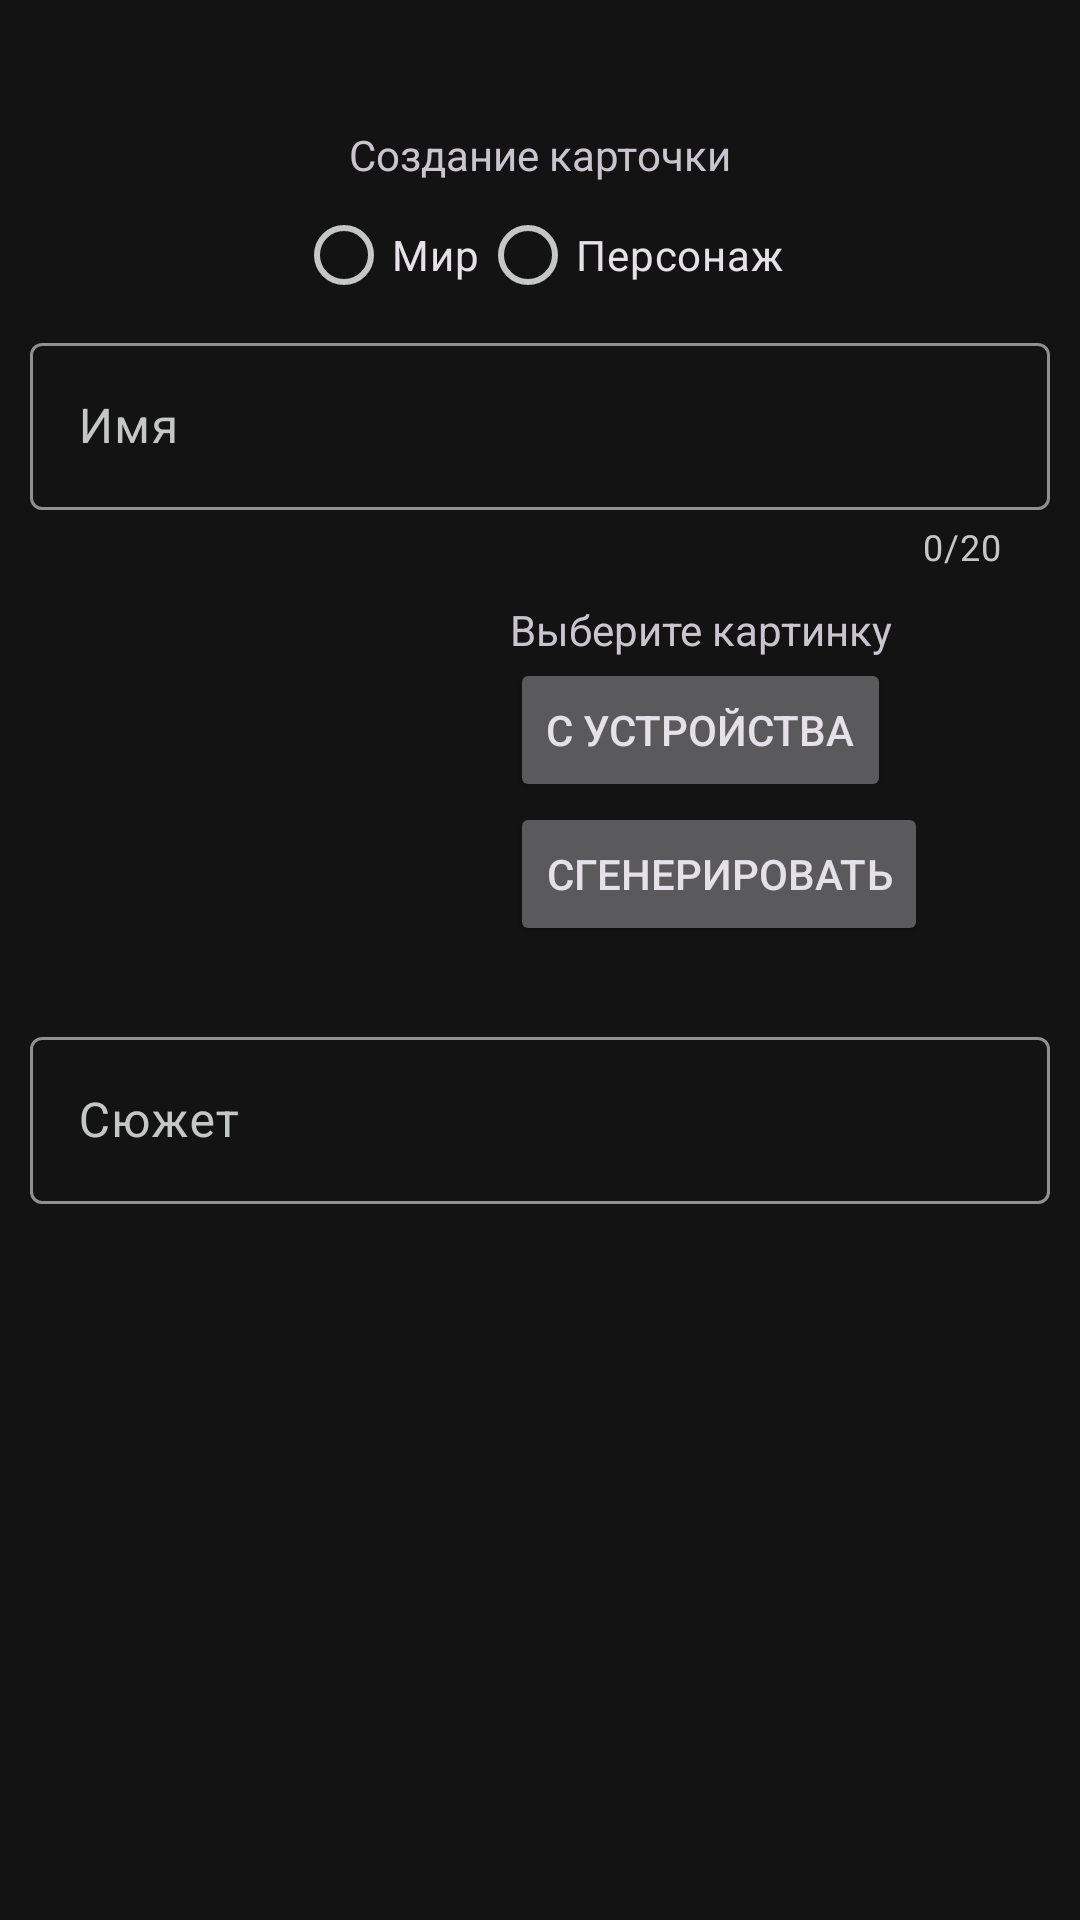

Produce the Android XML layout that renders to this screen, including the resource entries it uses.
<!-- AndroidManifest.xml: application theme AppTheme -->
<!-- res/layout/fragment_dashboard.xml -->
<?xml version="1.0" encoding="utf-8"?>
<androidx.constraintlayout.widget.ConstraintLayout xmlns:android="http://schemas.android.com/apk/res/android"
    xmlns:app="http://schemas.android.com/apk/res-auto"
    xmlns:tools="http://schemas.android.com/tools"
    android:layout_width="match_parent"
    android:layout_height="match_parent"
    tools:context=".ui.dashboard.DashboardFragment">

    <ScrollView
        android:layout_width="0dp"
        android:layout_height="0dp"
        android:layout_margin="10dp"
        app:layout_constraintBottom_toBottomOf="parent"
        app:layout_constraintEnd_toEndOf="parent"
        app:layout_constraintStart_toStartOf="parent"
        app:layout_constraintTop_toTopOf="parent">

        <LinearLayout
            android:layout_width="match_parent"
            android:layout_height="wrap_content"
            android:orientation="vertical">

            <TextView
                android:layout_width="wrap_content"
                android:layout_height="wrap_content"
                android:layout_marginTop="32dp"
                android:text="Создание карточки"
                android:layout_gravity="center"/>

            <RadioGroup
                android:layout_width="match_parent"
                android:layout_height="wrap_content"
                android:orientation="horizontal"
                android:gravity="center">

                <RadioButton
                    android:id="@+id/world"
                    android:layout_width="wrap_content"
                    android:layout_height="wrap_content"
                    android:text="Мир" />

                <RadioButton
                    android:id="@+id/character"
                    android:layout_width="wrap_content"
                    android:layout_height="wrap_content"
                    android:text="Персонаж" />

            </RadioGroup>

            <com.google.android.material.textfield.TextInputLayout
                android:id="@+id/name"
                android:layout_width="match_parent"
                android:layout_height="wrap_content"
                android:hint="Имя"
                app:counterEnabled="true"
                app:counterMaxLength="20">

                <com.google.android.material.textfield.TextInputEditText
                    android:layout_width="match_parent"
                    android:layout_height="wrap_content" />

            </com.google.android.material.textfield.TextInputLayout>

            <LinearLayout
                android:layout_width="match_parent"
                android:layout_height="match_parent"
                android:orientation="horizontal">

                <ImageView
                    android:id="@+id/image"
                    android:layout_width="wrap_content"
                    android:layout_height="wrap_content"
                    android:minWidth="150dp"
                    android:minHeight="150dp"
                    android:src="@drawable/ic_launcher_foreground" />

                <LinearLayout
                    android:layout_width="match_parent"
                    android:layout_height="match_parent"
                    android:layout_marginLeft="10dp"
                    android:orientation="vertical">

                    <TextView
                        android:id="@+id/textView3"
                        android:layout_width="wrap_content"
                        android:layout_height="wrap_content"
                        android:layout_marginTop="10dp"
                        android:gravity="center_vertical"
                        android:text="Выберите картинку" />

                    <Button
                        android:id="@+id/upload"
                        android:layout_width="wrap_content"
                        android:layout_height="48dp"
                        android:gravity="center"
                        android:text="С устройства" />

                    <Button
                        android:id="@+id/generate"
                        android:layout_width="wrap_content"
                        android:layout_height="48dp"
                        android:gravity="center"
                        android:text="Сгенерировать" />
                </LinearLayout>

            </LinearLayout>

            <com.google.android.material.textfield.TextInputLayout
                android:id="@+id/LoreText"
                android:layout_width="match_parent"
                android:layout_height="wrap_content"
                android:hint="Сюжет">

                <com.google.android.material.textfield.TextInputEditText
                    android:layout_width="match_parent"
                    android:layout_height="wrap_content" />

            </com.google.android.material.textfield.TextInputLayout>

        </LinearLayout>
    </ScrollView>

</androidx.constraintlayout.widget.ConstraintLayout>
<!-- resources referenced by this layout -->
<resources>
  <color name="main">#2A2A2A</color>
  <color name="md_theme_primary">#C5C7C6</color>
  <color name="md_theme_onPrimary">#2E3131</color>
  <color name="md_theme_primaryContainer">#616363</color>
  <color name="md_theme_onPrimaryContainer">#FFFFFF</color>
  <color name="md_theme_secondary">#C7C6C6</color>
  <color name="md_theme_onSecondary">#303030</color>
  <color name="md_theme_secondaryContainer">#3D3D3D</color>
  <color name="md_theme_onSecondaryContainer">#D2D0D0</color>
  <color name="md_theme_tertiary">#CAC5C8</color>
  <color name="md_theme_onTertiary">#323032</color>
  <color name="md_theme_tertiaryContainer">#666366</color>
  <color name="md_theme_onTertiaryContainer">#FFFFFF</color>
  <color name="md_theme_error">#FFB4AB</color>
  <color name="md_theme_onError">#690005</color>
  <color name="md_theme_errorContainer">#93000A</color>
  <color name="md_theme_onErrorContainer">#FFDAD6</color>
  <color name="md_theme_background">#141313</color>
  <color name="md_theme_onBackground">#E5E2E1</color>
  <color name="md_theme_surface">#141313</color>
  <color name="md_theme_onSurface">#E5E2E1</color>
  <color name="md_theme_surfaceVariant">#434748</color>
  <color name="md_theme_onSurfaceVariant">#C4C7C7</color>
  <color name="md_theme_outline">#8E9191</color>
  <color name="md_theme_outlineVariant">#434748</color>
  <color name="md_theme_inverseSurface">#E5E2E1</color>
  <color name="md_theme_inverseOnSurface">#313030</color>
  <color name="md_theme_inversePrimary">#5D5F5F</color>
  <color name="md_theme_primaryFixed">#E2E3E2</color>
  <color name="md_theme_onPrimaryFixed">#1A1C1C</color>
  <color name="md_theme_primaryFixedDim">#C5C7C6</color>
  <color name="md_theme_onPrimaryFixedVariant">#454747</color>
  <color name="md_theme_secondaryFixed">#E4E2E1</color>
  <color name="md_theme_onSecondaryFixed">#1B1C1C</color>
  <color name="md_theme_secondaryFixedDim">#C7C6C6</color>
  <color name="md_theme_onSecondaryFixedVariant">#464747</color>
  <color name="md_theme_tertiaryFixed">#E6E1E4</color>
  <color name="md_theme_onTertiaryFixed">#1C1B1D</color>
  <color name="md_theme_tertiaryFixedDim">#CAC5C8</color>
  <color name="md_theme_onTertiaryFixedVariant">#484649</color>
  <color name="md_theme_surfaceDim">#141313</color>
  <color name="md_theme_surfaceBright">#3A3939</color>
  <color name="md_theme_surfaceContainerLowest">#0E0E0E</color>
  <color name="md_theme_surfaceContainerLow">#1C1B1B</color>
  <color name="md_theme_surfaceContainer">#201F1F</color>
  <color name="md_theme_surfaceContainerHigh">#2A2A2A</color>
  <color name="md_theme_surfaceContainerHighest">#353534</color>
</resources>
